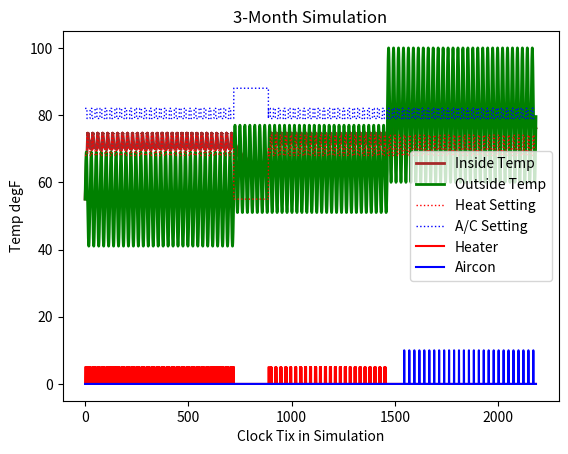

Reproduce this figure in Python.
#!/usr/bin/env python3

import numpy as np
import matplotlib.pyplot as plt
import math

#is there a cold snap?
isFreeze = True; 

#temp ranges from climate.gov
april_temp_high = 69; 
april_temp_low = 41; 
may_temp_high = 77; 
may_temp_low = 51; 
june_temp_high = 100; #changed from 85
june_temp_low = 60; 

#constants as number of days
april_days = 30; 
april_days_alt = 23; #for the freeze
may_days = 31; 
june_days = 30;
freeze_days = 7; 

#five minute time chunks
delta_t = 5/60;

#vacation time frame
vacay_time = np.arange(8640, 10656, 1); 
#freezing weather time
freeze_time = np.arange(0, 4032, 1); 

#time values for each month
if(isFreeze):
    april_time_values = np.arange(0, 24*april_days, delta_t); 
    may_time_values = np.arange(0, 24*may_days, delta_t); 
    june_time_values = np.arange(0, 24*june_days, delta_t);
else:
    freeze_time_values = np.arange(0, 24*freeze_days, delta_t); 
    april_time_values = np.arange(0, 24*april_days_alt, delta_t);
    may_time_values = np.arange(0, 24*may_days, delta_t); 
    june_time_values = np.arange(0, 24*june_days, delta_t);

#variable sine wave as outside temperature
#temp swing is the halved value of the difference between high and low
#centered on the high value minus the swing

if(isFreeze):
    #april
    april_temp = ((april_temp_high - april_temp_low)/2)*np.sin(2*math.pi/24*april_time_values) + \
     april_temp_high - ((april_temp_high - april_temp_low)/2);
    #may
    may_temp = ((may_temp_high - may_temp_low)/2)*np.sin(2*math.pi/24*may_time_values) + \
     may_temp_high - ((may_temp_high - may_temp_low)/2); 
    #june
    june_temp = ((june_temp_high - june_temp_low)/2)*np.sin(2*math.pi/24*june_time_values) + \
     june_temp_high - ((june_temp_high - june_temp_low)/2); 
else:
    freeze_temp = (np.sin(2*math.pi/24*freeze_time_values) + 11); 
    april_temp = ((april_temp_high - april_temp_low)/2)*np.sin(2*math.pi/24*april_time_values) + \
     april_temp_high - ((april_temp_high - april_temp_low)/2);
    #may
    may_temp = ((may_temp_high - may_temp_low)/2)*np.sin(2*math.pi/24*may_time_values) + \
     may_temp_high - ((may_temp_high - may_temp_low)/2); 
    #june
    june_temp = ((june_temp_high - june_temp_low)/2)*np.sin(2*math.pi/24*june_time_values) + \
     june_temp_high - ((june_temp_high - june_temp_low)/2); 

#no of days to run simulation
CONST_DAYS = april_days + may_days + june_days; 

#cost per hour to run heat
#calculated at ((1.06 per therm * 13.8 therm) / day) / 24 hours
heating_cost_rate = .613 #dollar/hr
#cost per hour to run air conditioner
#calculated at 4,320 watts / 1,000 -> 4.32 KW/hr * avg KW/hr of 8.72 for VA
ac_cost_rate = .376 #dollar/hr

#0-no of days in 5 minute chunks
time_values = np.arange(0, 24*CONST_DAYS, delta_t);

#smash together all the different temps for the months
if(isFreeze):
    outside_temp = np.concatenate([april_temp, may_temp, june_temp]);  
else:
    outside_temp = np.concatenate([freeze_temp, april_temp, may_temp, june_temp]); 

#heater thermostat settings for normal times
normal_day_heat = np.concatenate([np.repeat(68, int(9 / delta_t)),
                          np.repeat(74, int(6 / delta_t)), 
                          np.repeat(70, int(9 / delta_t))]); 
#heater thermostat settings for vacation times
vacay_day_heat = np.concatenate([np.repeat(55, int(24 / delta_t))]); 
#air conditioner thermostat settings for normal times
normal_day_airc = np.concatenate([np.repeat(82, int(9 / delta_t)),
                          np.repeat(79, int(6 / delta_t)), 
                          np.repeat(79, int(9 / delta_t))]); 
#air conditioner thermostat settings for vacation times
vacay_day_cool = np.concatenate([np.repeat(88, int(24 / delta_t))]); 
#rep the daily settings 
thermostat_heat = np.tile(normal_day_heat, CONST_DAYS); 
thermostat_airc = np.tile(normal_day_airc, CONST_DAYS); 
#rep the vacation settings
vacay_thermo_heat = np.tile(vacay_day_heat, CONST_DAYS); 
vacay_thermo_cool = np.tile(vacay_day_cool, CONST_DAYS); 
#how hard the furnace heats
furnace_rate = 2.0;             # degF/hr
#how hard the a/c cools
aircon_rate = -1.5;            # degF/hr
#level of insulation
house_leakage_factor = .02;     # (degF/hr)/degF
#vector containing if the heater was on
heater_on = np.empty(len(time_values));
#initially set to off
heater_on[0] = False;
#vector containing if the a/c was on
aircon_on = np.empty(len(time_values)); 
#initially set to off
aircon_on[0] = False; 
#stock vector containing the inside temperature of the house
T = np.empty(len(time_values));
#initially 55 degrees in the house
T[0] = 55;
#stock vector containing what's been spent on heat
heat_money = np.empty(len(time_values)); 
#stock vector containing what's been spent on cooling
cool_money = np.empty(len(time_values)); 
#buffer to ensure systems don't rapidly turn on and off
BUFFER = .5;                 # for hysterisis (degF)
#simulation loop
for i in range(1,len(time_values)):
	if i in vacay_time:
		thermostat_heat[i-1] = vacay_thermo_heat[i-1]; 
		thermostat_airc[i-1] = vacay_thermo_cool[i-1]; 
    #if the heater is on
	if heater_on[i-1]:
        #if current temperature - heat setting is greater than buffer
        #82 - 80 > 1
		if T[i-1] - thermostat_heat[i-1] > BUFFER:
            #turn off heater
			heater_on[i] = False;
            #no more furnace heat
			furnace_heat = 0;             # degF/hr
        #if current temperature - heat setting is not greater than buffer
        #81 - 80 = 1 is not greater 1
		else:
            #keep heater on
			heater_on[i] = True;
            #keep pushing out heat
			furnace_heat = furnace_rate;   # degF/hr
    #if the air conditioner is on
	elif aircon_on[i-1]:
        #if current temperature - cooling setting is less than -buffer
        #68 - 70 = -2 < -1
		if T[i-1] - thermostat_airc[i-1] < -BUFFER:
            #turn off a/c
			aircon_on[i] = False;
            #no more cold air
			aircon_cool = 0;
        #if current temperature - coolsing setting is not less than -buffer
        # 69 - 70 = -1 is not less than -1
		else:
            #keep a/c on
			aircon_on[i] = True; 
            #keep pushing out cold air
			aircon_cool = aircon_rate; 
    #if the heater and air conditioner are not on
	else:
        #if it's just too cold
		if T[i-1] - thermostat_heat[i-1] < BUFFER:
			heater_on[i] = True;
			furnace_heat = furnace_rate;   # degF/hr
        #if it's warm enough but not too warm
		elif T[i-1] - thermostat_heat[i-1] > BUFFER and T[i-1] < thermostat_airc[i-1]:
			heater_on[i] = False;
			furnace_heat = 0;              # degF/hr
			aircon_on[i] = False;
			aircon_cool = 0; 
        #if it's just too hot
		elif T[i-1] - thermostat_airc[i-1] > BUFFER:
			aircon_on[i] = True; 
			aircon_cool = aircon_rate; 
    #difference between the inside temperature of the house and outside temperature
    #multiplied by the leakage factor where lower is better
	leakage_rate = (house_leakage_factor * (T[i-1] - outside_temp[i-1]));      # degF/hr
    #if heater is on
	if heater_on[i]:
        #rate is however much heat the furnace is making, minus what's leaking out
		T_prime = furnace_heat - leakage_rate;
        #pay for it
		heat_money[i] = heating_cost_rate * delta_t; 
    #if air is on
	elif aircon_on[i]:
        #rate is however much is cooling, minus what's leaking out/in
		T_prime = aircon_cool - leakage_rate; 
        #pay for it
		cool_money[i] = ac_cost_rate * delta_t; 
    #neither system is on
	else:
        #no productionn of heat or air, so it's just the difference
		T_prime = 0 - leakage_rate; 
    #current temp becomes last temp plus the product of our time value and prime
	T[i] = T[i-1] + T_prime * delta_t;

plt.plot(time_values,T,
    color="brown",
    label="Inside Temp",
    linewidth=2,linestyle="-");
plt.plot(time_values, outside_temp,
    color="green",
    label="Outside Temp",
    linewidth=2,
    linestyle="-");
plt.plot(time_values,thermostat_heat,
    color="red",
    label="Heat Setting",
    linewidth=1,
    linestyle=":");
plt.plot(time_values,thermostat_airc,
    color="blue",
    label="A/C Setting",
    linewidth=1,
    linestyle=":");
plt.plot(time_values,5*heater_on,
    color="red",
    label="Heater");
plt.plot(time_values,10*aircon_on, 
    color="blue", 
    label="Aircon");
plt.legend();
plt.ylabel("Temp degF"); 
plt.xlabel("Clock Tix in Simulation"); 
plt.title("3-Month Simulation"); 
plt.show();

print("The heater was on about " + 
    str(np.round(heater_on.mean() * 100, 2)) +
    "% of the day.");
print("The a/c was on about " + 
    str(np.round(aircon_on.mean() * 100, 2)) +
    "% of the day.");
print("Simulation generated a total of $" +
	str(np.round(heat_money.sum(), 2)) +
	" in heating costs."); 
print("Simulation generated a total of $" +
	str(np.round(cool_money.sum(), 2)) +
	" in cooling costs."); 